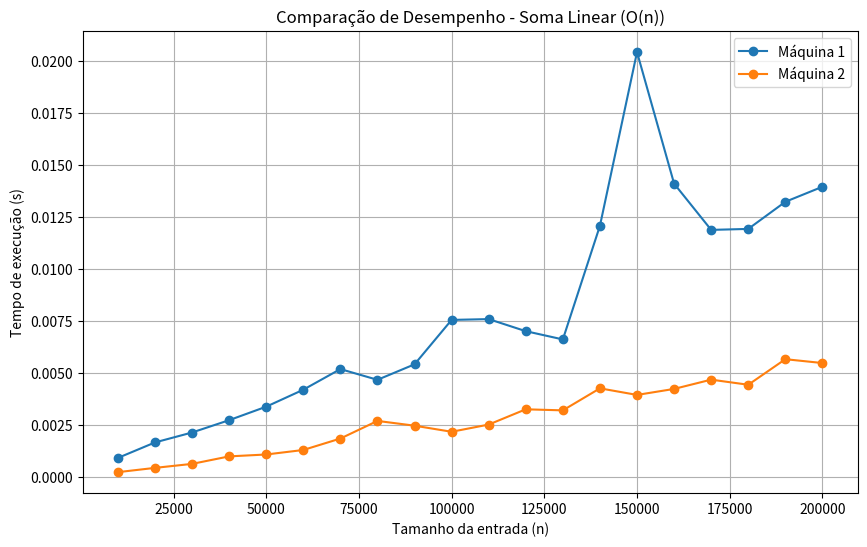
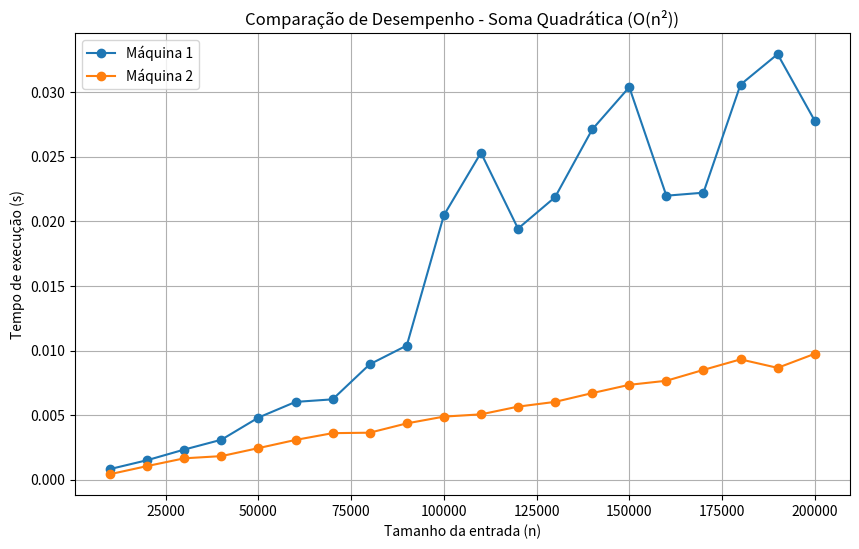
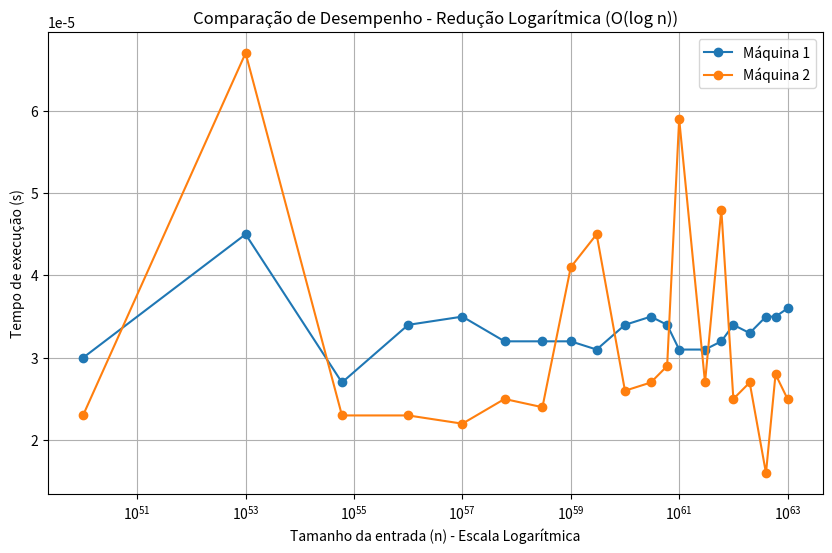

Reproduce these figures in Python, in order.
import pandas as pd
import matplotlib.pyplot as plt
import numpy as np

# ==============================================================================
# === Dados (Os dados originais foram mantidos sem alterações) ===
# ==============================================================================

# Máquina 1
dados_m1_linear = {
    "INPUT": [10000,20000,30000,40000,50000,60000,70000,80000,90000,100000,110000,120000,130000,140000,150000,160000,170000,180000,190000,200000],
    "TEMPO": [0.000917,0.001663,0.002141,0.002734,0.003383,0.004199,0.005192,0.004676,0.005421,0.007558,0.007597,0.007016,0.006619,0.012087,0.020440,0.014114,0.011889,0.011936,0.013241,0.013964]
}
dados_m1_quad = {
    "INPUT": [10000,20000,30000,40000,50000,60000,70000,80000,90000,100000,110000,120000,130000,140000,150000,160000,170000,180000,190000,200000],
    "TEMPO": [0.000830,0.001516,0.002338,0.003098,0.004814,0.006026,0.006224,0.008935,0.010389,0.020465,0.025304,0.019437,0.021871,0.027107,0.030383,0.021983,0.022216,0.030577,0.032936,0.027793]
}
dados_m1_log = {
    "INPUT": [1e50,1e53,6e54,1e56,1e57,6e57,3e58,1e59,3e59,1e60,3e60,6e60,1e61,3e61,6e61,1e62,2e62,4e62,6e62,1e63],
    "TEMPO": [0.000030,0.000045,0.000027,0.000034,0.000035,0.000032,0.000032,0.000032,0.000031,0.000034,0.000035,0.000034,0.000031,0.000031,0.000032,0.000034,0.000033,0.000035,0.000035,0.000036]
}

# Máquina 2
dados_m2_linear = {
    "INPUT": [10000,20000,30000,40000,50000,60000,70000,80000,90000,100000,110000,120000,130000,140000,150000,160000,170000,180000,190000,200000],
    "TEMPO": [0.000233,0.000439,0.000631,0.000992,0.001083,0.001300,0.001850,0.002698,0.002469,0.002176,0.002523,0.003257,0.003206,0.004266,0.003949,0.004238,0.004684,0.004438,0.005668,0.005483]
}
dados_m2_quad = {
    "INPUT": [10000,20000,30000,40000,50000,60000,70000,80000,90000,100000,110000,120000,130000,140000,150000,160000,170000,180000,190000,200000],
    "TEMPO": [0.000434,0.001061,0.001661,0.001830,0.002450,0.003083,0.003607,0.003643,0.004363,0.004887,0.005063,0.005660,0.006028,0.006706,0.007347,0.007662,0.008502,0.009317,0.008661,0.009746]
}
dados_m2_log = {
    "INPUT": [1e50,1e53,6e54,1e56,1e57,6e57,3e58,1e59,3e59,1e60,3e60,6e60,1e61,3e61,6e61,1e62,2e62,4e62,6e62,1e63],
    "TEMPO": [0.000023,0.000067,0.000023,0.000023,0.000022,0.000025,0.000024,0.000041,0.000045,0.000026,0.000027,0.000029,0.000059,0.000027,0.000048,0.000025,0.000027,0.000016,0.000028,0.000025]
}

# ==============================================================================
# === Funções de Plotagem Corrigidas ===
# ==============================================================================

# Função para plotar os gráficos com escala LINEAR (para O(n) e O(n²))
def plot_comparacao_linear(dados1, dados2, titulo, nome_arquivo):
    df1 = pd.DataFrame(dados1)
    df2 = pd.DataFrame(dados2)
    
    plt.figure(figsize=(10, 6))
    plt.plot(df1["INPUT"], df1["TEMPO"], marker="o", linestyle="-", label="Máquina 1")
    plt.plot(df2["INPUT"], df2["TEMPO"], marker="o", linestyle="-", label="Máquina 2")
    
    plt.xlabel("Tamanho da entrada (n)")
    plt.ylabel("Tempo de execução (s)")
    plt.title(titulo)
    plt.legend()
    plt.grid(True)
    # Formata os números do eixo X para notação normal, não científica, melhorando a leitura
    plt.ticklabel_format(style='plain', axis='x') 
    plt.savefig(nome_arquivo)
    plt.close()

# Função para plotar o gráfico com escala LOGARÍTMICA no eixo X (para O(log n))
def plot_comparacao_log(dados1, dados2, titulo, nome_arquivo):
    df1 = pd.DataFrame(dados1)
    df2 = pd.DataFrame(dados2)
    
    plt.figure(figsize=(10, 6))
    
    # === ALTERAÇÃO PRINCIPAL ===
    # A linha abaixo define a escala do eixo X como logarítmica.
    # Essencial para visualizar entradas que crescem exponencialmente.
    plt.xscale('log')
    
    plt.plot(df1["INPUT"], df1["TEMPO"], marker="o", linestyle="-", label="Máquina 1")
    plt.plot(df2["INPUT"], df2["TEMPO"], marker="o", linestyle="-", label="Máquina 2")
    
    plt.xlabel("Tamanho da entrada (n) - Escala Logarítmica")
    plt.ylabel("Tempo de execução (s)")
    plt.title(titulo)
    plt.legend()
    # "which='both'" ativa as linhas de grade primárias e secundárias, útil em escalas log
    plt.grid(True, which="both", ls="-")
    plt.savefig(nome_arquivo)
    plt.close()

# ==============================================================================
# === Geração dos Gráficos ===
# ==============================================================================

# Gerar gráficos individuais com a função de plotagem correta para cada caso
print("Gerando gráfico linear...")
plot_comparacao_linear(dados_m1_linear, dados_m2_linear, "Comparação de Desempenho - Soma Linear (O(n))", "grafico_linear.png")

print("Gerando gráfico quadrático...")
plot_comparacao_linear(dados_m1_quad, dados_m2_quad, "Comparação de Desempenho - Soma Quadrática (O(n²))", "grafico_quadratico.png")

# Usando a função específica e corrigida para o gráfico logarítmico
print("Gerando gráfico logarítmico...")
plot_comparacao_log(dados_m1_log, dados_m2_log, "Comparação de Desempenho - Redução Logarítmica (O(log n))", "grafico_logaritmico.png")

# --- Gráfico comparativo geral foi removido ---
# A comparação por média foi removida por ser metodologicamente incorreta.
# Não é válido tirar a média de tempos de execução para escalas de INPUT tão diferentes
# (ex: 10.000 vs 1e50). A análise correta é feita pelos gráficos individuais.

print("\nGráficos salvos com sucesso:")
print("- grafico_linear.png")
print("- grafico_quadratico.png")
print("- grafico_logaritmico.png")
